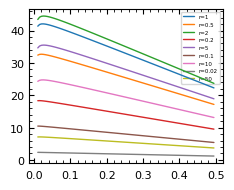

Python code for this plot:
# [redacted]

import numpy as np
import matplotlib 
import matplotlib.pyplot as plt 
import matplotlib.cm as cm 
import matplotlib.patheffects as pe 
from scipy.optimize import fsolve
from scipy.optimize import root
from matplotlib.ticker import StrMethodFormatter
import scipy.optimize as opt 
from matplotlib.ticker import StrMethodFormatter
from matplotlib.ticker import Locator


if __name__=="__main__":

    EDIT = True

    lsize = 8
    plt.rcParams['font.family'] = 'Arial'
    font = {'color':  'black',
        'weight': 'normal',
        'size': lsize}

    fig = plt.figure(figsize=(2.5,2.0), constrained_layout=True)
    fig.tight_layout()
    ax  = plt.axes ()
    ax.tick_params(direction='in', bottom=True, top=True, left=True, right=True, which='both')
    ax.tick_params(axis='x', labelsize=lsize, pad=5)
    ax.tick_params(axis='y', labelsize=lsize)

    
    chi = lambda E, T: E/T
    N   = 100

    frac_a = lambda r, phi_b: (1-phi_b)*r/(r+1)

    Tup    = lambda phi_a, phi_b, E_ab, E_bc, E_ac: 1/ (1+(N-1)*phi_b) * \
    ( E_ac * phi_a - E_ac * phi_a **2 + N * E_bc * phi_b + N* E_ab * phi_a * phi_b - E_ac * phi_a * phi_b - N * E_bc * phi_a * phi_b - N * E_bc* phi_b ** 2 + 
        0.5* np.sqrt ( -4 * N * (E_ab**2 + (E_ac - E_bc)**2 - 2 * E_ab * (E_ac + E_bc) ) * phi_a * phi_b * (phi_a + phi_b - 1) * ( 1 + phi_b * (N-1) ) + \
            4 * (E_ac * phi_a * (phi_a + phi_b - 1) + N * phi_b * (-E_ab * phi_a + E_bc * (-1 + phi_a + phi_b) ) ) ** 2 ) )

    E_ab  = -150
    E_bc  = -500
    E_ac  = 0
    phi_b_range = np.arange (0.01, 0.5, 0.005)

    ratio_list = [1, 0.5, 2, 0.2, 5, 0.1, 10, 0.02, 50]

    # color_dict ={1: "steelblue", 2: "coral", 0.5: "coral", 5: "pink", 0.2: "pink", 0.1: "forestgreen", 10: "forestgreen", 0.02: "darkred", 50: "darkred"}

    for ratio in ratio_list: 
        
        T_specific = lambda phi_b: Tup (frac_a (ratio, phi_b), phi_b, E_ab, E_bc, E_ac) 
        T_solution = T_specific (phi_b_range)     
        # if ratio <= 1:
        ax.plot (phi_b_range, T_solution, ls='-', lw=1, zorder=10, solid_capstyle='round', label=f"r={ratio}") # , label=f"r = {ratio}, {1/ratio}") , c=color_dict[ratio])

        # else:
        #     ax.plot (phi_b_range, T_solution, ls='-', lw=1, zorder=10, solid_capstyle='round') # , label="_nolabel_", c=color_dict[ratio])            
    


    ax.minorticks_on ()
    ax.set_xticks (np.linspace (0, 0.5, 6))
    ax.legend(fontsize=4, loc="upper right")
    # ax.set_ylim (bottom=0, top=500)
    # ax.set_xlim (0, 0.5)
    if EDIT:
        plt.savefig ("plots-cononsolvency-fig4-edit.png", dpi=1200) # bbox_inches='tight', dpi=1200)
    else:
        plt.savefig ("plots-cononsolvency-fig4.png", dpi=1200) # bbox_inches='tight', dpi=1200)
